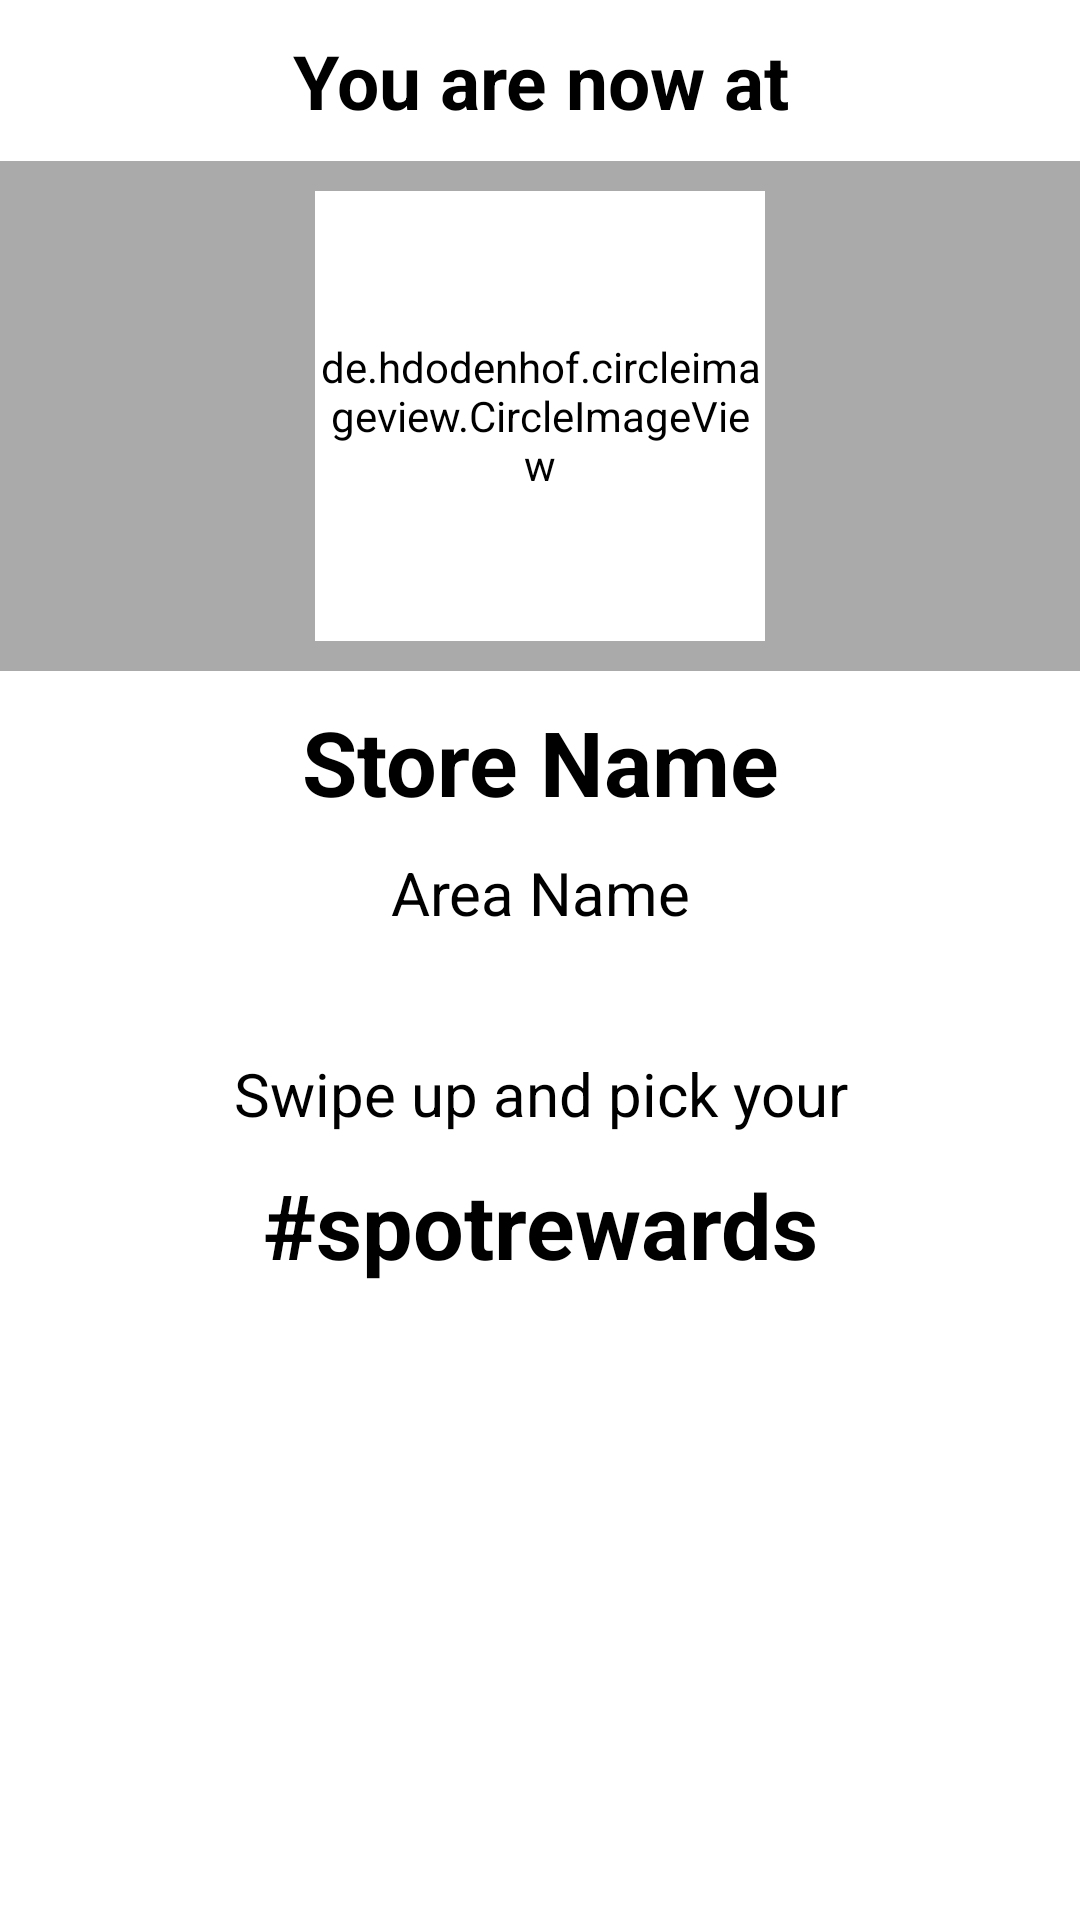

Here is an Android app screen rendered from its layout file. Give the layout XML and the strings, colors and styles it references.
<!-- AndroidManifest.xml: application theme AppTheme -->
<!-- res/layout/a_expandable_view_linear.xml -->
<?xml version="1.0" encoding="utf-8"?>
<RelativeLayout xmlns:android="http://schemas.android.com/apk/res/android"
    xmlns:tools="http://schemas.android.com/tools"
    android:layout_width="match_parent"
    android:layout_height="wrap_content"
    tools:context="com.mayo.recyclerview.layouts.ExpandableViewActivity">


    <LinearLayout
        android:id="@+id/inner_layout"
        android:orientation="vertical"
        android:layout_width="match_parent"
        android:layout_height="wrap_content"
        android:background="@android:color/darker_gray">

        <TextView
            android:id="@+id/reward_name"
            android:layout_width="match_parent"
            android:layout_height="wrap_content"
            android:layout_alignParentTop="true"
            android:gravity="center"
            android:padding="10dp"
            android:text="You are now at"
            android:textColor="@android:color/black"
            android:textSize="25sp"
            android:textStyle="bold" />

        <de.hdodenhof.circleimageview.CircleImageView
            xmlns:app="http://schemas.android.com/apk/res-auto"
            android:id="@+id/store_image"
            android:layout_width="150dp"
            android:layout_height="150dp"
            android:layout_below="@+id/reward_name"
            android:layout_gravity="center"
            android:layout_centerHorizontal="true"
            android:layout_marginTop="10dp"
            android:src="@drawable/hugh"
            app:civ_border_color="@android:color/holo_red_dark"
            app:civ_border_width="2dp" />

        <LinearLayout
            android:layout_width="match_parent"
            android:layout_height="wrap_content"
            android:id="@+id/store_details_layout"
            android:layout_below="@+id/store_image"
            android:layout_marginTop="10dp"
            android:orientation="vertical">

            <TextView
                android:id="@+id/store_name"
                android:layout_width="match_parent"
                android:layout_height="wrap_content"
                android:gravity="center"
                android:padding="10dp"
                android:text="Store Name"
                android:textColor="@android:color/black"
                android:textSize="30sp"
                android:textStyle="bold" />

            <TextView
                android:id="@+id/area_name"
                android:layout_width="match_parent"
                android:layout_height="wrap_content"
                android:layout_below="@+id/store_name"
                android:gravity="center"
                android:text="Area Name"
                android:textColor="@android:color/black"
                android:textSize="20sp"
                android:textStyle="normal" />

            <TextView
                android:id="@+id/instruction"
                android:layout_width="match_parent"
                android:layout_height="wrap_content"
                android:layout_below="@+id/area_name"
                android:layout_marginTop="40dp"
                android:gravity="center"
                android:text="Swipe up and pick your"
                android:textColor="@android:color/black"
                android:textSize="20sp"
                android:textStyle="normal" />

            <TextView
                android:id="@+id/spot_rewards"
                android:layout_width="match_parent"
                android:layout_height="wrap_content"
                android:layout_below="@+id/instruction"
                android:gravity="center"
                android:padding="10dp"
                android:text="#spotrewards"
                android:textColor="@android:color/black"
                android:textSize="30sp"
                android:textStyle="bold" />
        </LinearLayout>
    </LinearLayout>
</RelativeLayout>
<!-- resources referenced by this layout -->
<resources>
  <style name="AppTheme" parent="Theme.AppCompat.Light.NoActionBar">
          
          <item name="colorPrimary">@color/colorPrimary</item>
          <item name="colorPrimaryDark">@color/colorPrimaryDark</item>
          <item name="colorAccent">@color/colorAccent</item>
          <item name="android:background">@android:color/white</item>
      </style>
  <!-- not gathered from this repository: default colours our renderer supplied (Android Studio template values) -->
  <color name="colorPrimary">#FF6200EE</color>
  <color name="colorPrimaryDark">#FF3700B3</color>
  <color name="colorAccent">#FF03DAC5</color>
</resources>
